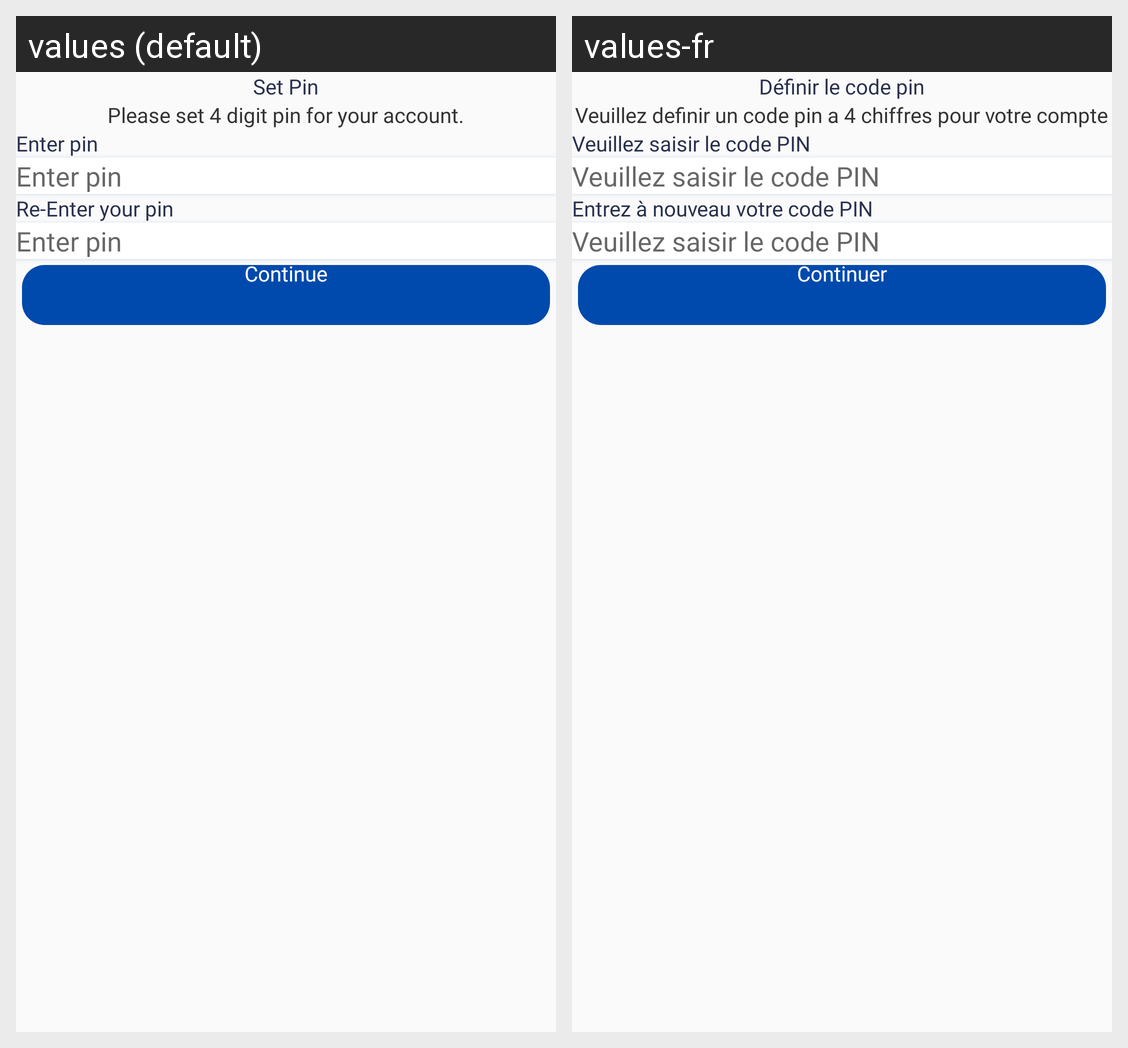

Translations of the strings shown on this Android screen, per locale in the grid:
Android screen res/layout/activity_set_pin.xml rendered under 2 locales, left to right: values (default), values-fr. Device: Nexus 5 (rendered at 1080×1920; each locale shown at half size, 540×960, under a caption strip naming it); theme AppTheme.
Strings drawn on this screen, with the default value and each locale's value (text and hints the layout hard-codes, and strings that could not be matched under every locale, appear in the picture but are not listed):

set_pin
  values: Set Pin
  values-fr: Définir le code pin

set_pin_message
  values: Please set 4 digit pin for your account.
  values-fr: Veuillez definir un code pin a 4 chiffres pour votre compte

enter_pin
  values: Enter pin
  values-fr: Veuillez saisir le code PIN

re_enter_pin
  values: Re-Enter your pin
  values-fr: Entrez à nouveau votre code PIN

continu
  values: Continue
  values-fr: Continuer
